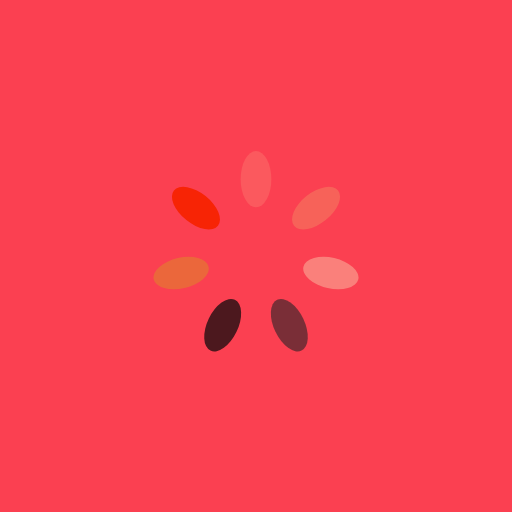
t = 0.00 s
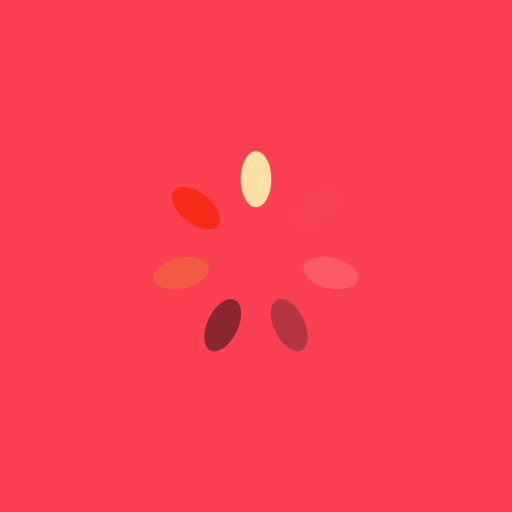
t = 0.25 s
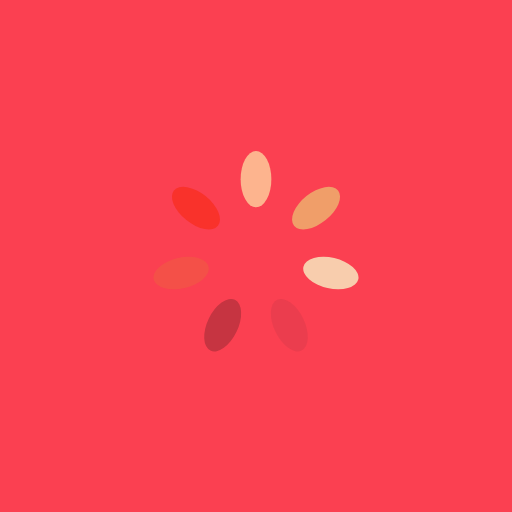
t = 0.50 s
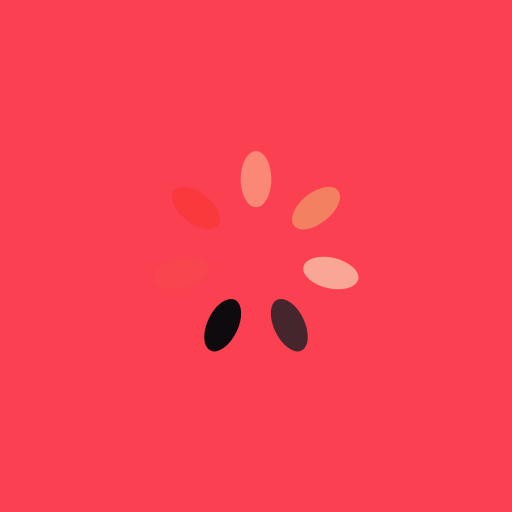
t = 0.75 s

The animated SVG that drew these frames (rendered in a browser with its animation timeline set to each time). Animation: 7 SMIL elements (animate=7); one cycle of 1.00 s, repeats indefinitely.

<?xml version="1.0" encoding="utf-8"?>
<svg xmlns="http://www.w3.org/2000/svg" xmlns:xlink="http://www.w3.org/1999/xlink" style="margin: auto; background: rgb(251, 64, 81); display: block; shape-rendering: auto; animation-play-state: running; animation-delay: 0s;" width="104px" height="104px" viewBox="0 0 100 100" preserveAspectRatio="xMidYMid">
<g transform="rotate(0 50 50)" style="animation-play-state: running; animation-delay: 0s;">
  <rect x="47" y="29.5" rx="3" ry="5.5" width="6" height="11" fill="#fdf4af" style="animation-play-state: running; animation-delay: 0s;">
    <animate attributeName="opacity" values="1;0" keyTimes="0;1" dur="1s" begin="-0.8571428571428571s" repeatCount="indefinite" style="animation-play-state: running; animation-delay: 0s;"></animate>
  </rect>
</g><g transform="rotate(51.42857142857143 50 50)" style="animation-play-state: running; animation-delay: 0s;">
  <rect x="47" y="29.5" rx="3" ry="5.5" width="6" height="11" fill="#edb870" style="animation-play-state: running; animation-delay: 0s;">
    <animate attributeName="opacity" values="1;0" keyTimes="0;1" dur="1s" begin="-0.7142857142857143s" repeatCount="indefinite" style="animation-play-state: running; animation-delay: 0s;"></animate>
  </rect>
</g><g transform="rotate(102.85714285714286 50 50)" style="animation-play-state: running; animation-delay: 0s;">
  <rect x="47" y="29.5" rx="3" ry="5.5" width="6" height="11" fill="#f7d8b4" style="animation-play-state: running; animation-delay: 0s;">
    <animate attributeName="opacity" values="1;0" keyTimes="0;1" dur="1s" begin="-0.5714285714285714s" repeatCount="indefinite" style="animation-play-state: running; animation-delay: 0s;"></animate>
  </rect>
</g><g transform="rotate(154.28571428571428 50 50)" style="animation-play-state: running; animation-delay: 0s;">
  <rect x="47" y="29.5" rx="3" ry="5.5" width="6" height="11" fill="#1b2124" style="animation-play-state: running; animation-delay: 0s;">
    <animate attributeName="opacity" values="1;0" keyTimes="0;1" dur="1s" begin="-0.42857142857142855s" repeatCount="indefinite" style="animation-play-state: running; animation-delay: 0s;"></animate>
  </rect>
</g><g transform="rotate(205.71428571428572 50 50)" style="animation-play-state: running; animation-delay: 0s;">
  <rect x="47" y="29.5" rx="3" ry="5.5" width="6" height="11" fill="#06080a" style="animation-play-state: running; animation-delay: 0s;">
    <animate attributeName="opacity" values="1;0" keyTimes="0;1" dur="1s" begin="-0.2857142857142857s" repeatCount="indefinite" style="animation-play-state: running; animation-delay: 0s;"></animate>
  </rect>
</g><g transform="rotate(257.14285714285717 50 50)" style="animation-play-state: running; animation-delay: 0s;">
  <rect x="47" y="29.5" rx="3" ry="5.5" width="6" height="11" fill="#e86e38" style="animation-play-state: running; animation-delay: 0s;">
    <animate attributeName="opacity" values="1;0" keyTimes="0;1" dur="1s" begin="-0.14285714285714285s" repeatCount="indefinite" style="animation-play-state: running; animation-delay: 0s;"></animate>
  </rect>
</g><g transform="rotate(308.57142857142856 50 50)" style="animation-play-state: running; animation-delay: 0s;">
  <rect x="47" y="29.5" rx="3" ry="5.5" width="6" height="11" fill="#f72405" style="animation-play-state: running; animation-delay: 0s;">
    <animate attributeName="opacity" values="1;0" keyTimes="0;1" dur="1s" begin="0s" repeatCount="indefinite" style="animation-play-state: running; animation-delay: 0s;"></animate>
  </rect>
</g>
<!-- [ldio] generated by https://loading.io/ --></svg>